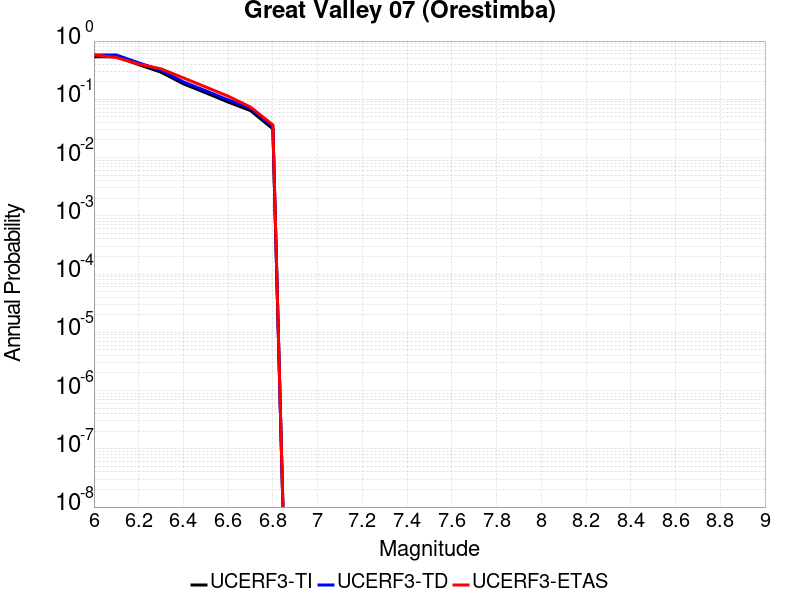

The file beside this chart, header and first rows:
Magnitude, UCERF3-TI Prob, UCERF3-TD Prob, UCERF3-ETAS Prob
6.0, 0.5391, 0.5774, 0.5778
6.1, 0.5391, 0.5774, 0.5212
6.2, 0.3945, 0.4236, 0.404
6.3, 0.2922, 0.3145, 0.3333
6.4, 0.1845, 0.1993, 0.2333
6.5, 0.1293, 0.1401, 0.1626
6.6, 0.08965, 0.09753, 0.1131
6.7, 0.06403, 0.06994, 0.07374
6.8, 0.03112, 0.03417, 0.03636
